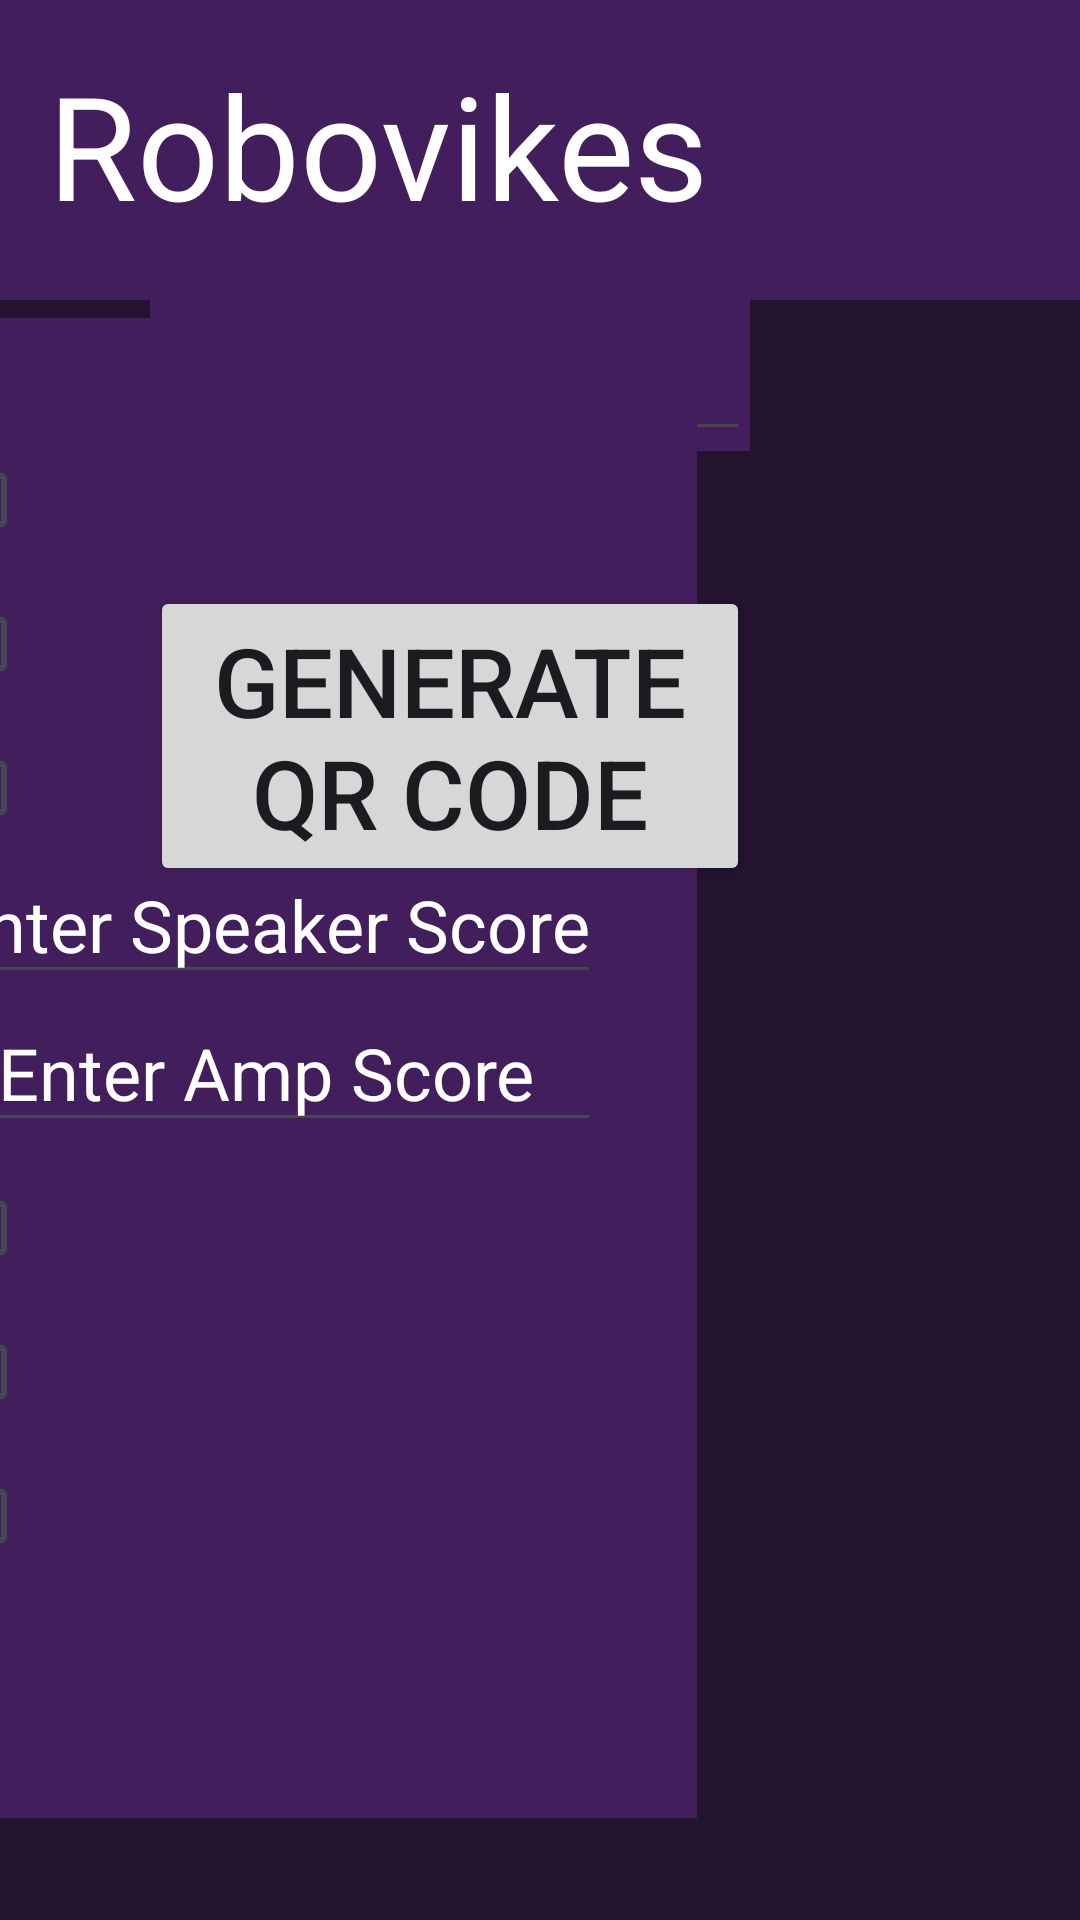

Layout XML and referenced resources for this Android screen:
<!-- AndroidManifest.xml: application theme Theme.ScoutingApp2024 -->
<!-- res/layout/activity_main.xml -->
<?xml version="1.0" encoding="utf-8"?>
<androidx.constraintlayout.widget.ConstraintLayout xmlns:android="http://schemas.android.com/apk/res/android"
    xmlns:app="http://schemas.android.com/apk/res-auto"
    xmlns:tools="http://schemas.android.com/tools"
    android:layout_width="match_parent"
    android:layout_height="match_parent"
    android:background="#23132e"
    tools:context=".MainActivity">
    
    <RelativeLayout
        android:id="@+id/relativeLayout"
        android:layout_width="match_parent"
        android:layout_height="match_parent">

        <LinearLayout
            android:layout_width="match_parent"
            android:layout_height="100dp"
            android:background="#431e5c"
            android:padding="16dp"
            app:layout_constraintEnd_toEndOf="parent"
            app:layout_constraintHorizontal_bias="0.5"
            app:layout_constraintStart_toStartOf="parent"
            app:layout_constraintTop_toTopOf="parent">

            <TextView
                android:layout_width="wrap_content"
                android:layout_height="wrap_content"
                android:text="Robovikes #3067 - Scouting App"
                android:textColor="@color/white"
                android:textSize="48sp" />
        </LinearLayout>
    </RelativeLayout>

    <LinearLayout
        android:layout_width="200dp"
        android:layout_height="60dp"
        android:layout_marginStart="50dp"
        android:layout_marginTop="-400dp"
        android:background="#431e5c"
        app:layout_constraintBottom_toBottomOf="parent"
        app:layout_constraintStart_toStartOf="parent"
        app:layout_constraintTop_toTopOf="parent"
        app:layout_constraintVertical_bias="0.5">

        <EditText
            android:id="@+id/editTeamName"
            android:layout_width="match_parent"
            android:layout_height="match_parent"
            android:gravity="center"
            android:hint="Enter Team Name"
            android:inputType="text"
            android:textColor="@color/white"
            android:textColorHint="@color/white"></EditText>
    </LinearLayout>

    <RelativeLayout
        android:layout_width="800dp"
        android:layout_height="500dp"
        android:layout_marginEnd="128dp"
        android:layout_marginBottom="-72dp"
        android:background="#431e5c"
        app:layout_constraintBottom_toBottomOf="parent"
        app:layout_constraintEnd_toEndOf="parent"
        app:layout_constraintTop_toTopOf="parent"
        app:layout_constraintVertical_bias="0.5">

        <TableLayout
            android:layout_width="match_parent"
            android:layout_height="match_parent"
            android:padding="32dp">

            <TableRow>

                <TextView
                    android:id="@+id/autocanleave"
                    android:layout_width="wrap_content"
                    android:layout_height="wrap_content"
                    android:layout_weight="1"
                    android:text="Auto: Leaves Start"
                    android:textColor="@color/white"
                    android:textSize="32sp"></TextView>

                <CheckBox
                    android:id="@+id/autoleaveCheckbox"
                    android:layout_width="wrap_content"
                    android:layout_height="wrap_content"
                    android:buttonTint="@color/white" />
            </TableRow>

            <TableRow>

                <TextView
                    android:id="@+id/autospeaker"
                    android:layout_width="wrap_content"
                    android:layout_height="wrap_content"
                    android:layout_weight="1"
                    android:text="Auto: Can Shoot in Speaker"
                    android:textColor="@color/white"
                    android:textSize="32sp"></TextView>

                <CheckBox
                    android:id="@+id/autospeakerCheckbox"
                    android:layout_width="wrap_content"
                    android:layout_height="wrap_content"
                    android:buttonTint="@color/white" />
            </TableRow>

            <TableRow>

                <TextView
                    android:id="@+id/autoamp"
                    android:layout_width="wrap_content"
                    android:layout_height="wrap_content"
                    android:layout_weight="1"
                    android:text="Auto: Can Shoot in Amp"
                    android:textColor="@color/white"
                    android:textSize="32sp"></TextView>

                <CheckBox
                    android:id="@+id/autoampCheckbox"
                    android:layout_width="wrap_content"
                    android:layout_height="wrap_content"
                    android:buttonTint="@color/white" />
            </TableRow>

            <TableRow>

                <TextView
                    android:id="@+id/speakerScoreText"
                    android:layout_width="wrap_content"
                    android:layout_height="wrap_content"
                    android:layout_weight="1"
                    android:text="Speaker Score"
                    android:textColor="@color/white"
                    android:textSize="32sp"></TextView>

                <EditText
                    android:id="@+id/editSpeakerScore"
                    android:layout_width="wrap_content"
                    android:layout_height="wrap_content"
                    android:gravity="center"
                    android:hint="Enter Speaker Score"
                    android:inputType="number"
                    android:textColorHint="@color/white"
                    android:textSize="24sp"></EditText>
            </TableRow>

            <TableRow>

                <TextView
                    android:id="@+id/ampScore"
                    android:layout_width="wrap_content"
                    android:layout_height="wrap_content"
                    android:layout_weight="1"
                    android:text="Amp Score"
                    android:textColor="@color/white"
                    android:textSize="32sp"></TextView>

                <EditText
                    android:id="@+id/editAmpScore"
                    android:layout_width="wrap_content"
                    android:layout_height="wrap_content"
                    android:gravity="center"
                    android:hint="Enter Amp Score"
                    android:inputType="number"
                    android:textColorHint="@color/white"
                    android:textSize="24sp"></EditText>
            </TableRow>

            <TableRow>

                <TextView
                    android:id="@+id/onStage"
                    android:layout_width="wrap_content"
                    android:layout_height="wrap_content"
                    android:layout_weight="1"
                    android:text="On Stage"
                    android:textColor="@color/white"
                    android:textSize="32sp"></TextView>

                <CheckBox
                    android:id="@+id/onStageCheckbox"
                    android:layout_width="wrap_content"
                    android:layout_height="wrap_content"
                    android:buttonTint="@color/white" />
            </TableRow>

            <TableRow>

                <TextView
                    android:id="@+id/scoreTrapText"
                    android:layout_width="wrap_content"
                    android:layout_height="wrap_content"
                    android:layout_weight="1"
                    android:text="Score Trap"
                    android:textColor="@color/white"
                    android:textSize="32sp"></TextView>

                <CheckBox
                    android:id="@+id/scoreTrapCheckbox"
                    android:layout_width="wrap_content"
                    android:layout_height="wrap_content"
                    android:buttonTint="@color/white" />
            </TableRow>

            <TableRow>

                <TextView
                    android:id="@+id/spotlight"
                    android:layout_width="wrap_content"
                    android:layout_height="wrap_content"
                    android:layout_weight="1"
                    android:text="Spotlight"
                    android:textColor="@color/white"
                    android:textSize="32sp"></TextView>

                <CheckBox
                    android:id="@+id/spotlightCheckbox"
                    android:layout_width="wrap_content"
                    android:layout_height="wrap_content"
                    android:buttonTint="@color/white" />
            </TableRow>
        </TableLayout>
    </RelativeLayout>

    <Button
        android:id="@+id/generateQRCODE"
        android:layout_width="200dp"
        android:layout_height="100dp"
        android:layout_marginStart="50dp"
        android:layout_marginTop="-150dp"
        android:text="Generate QR Code"
        android:textSize="32sp"
        app:layout_constraintBottom_toBottomOf="parent"
        app:layout_constraintStart_toStartOf="parent"
        app:layout_constraintTop_toTopOf="parent"
        app:layout_constraintVertical_bias="0.5"></Button>

    <ImageView
        android:id="@+id/QRCODE"
        android:layout_width="500dp"
        android:layout_height="500dp"
        android:background="@color/black"
        app:layout_constraintBottom_toBottomOf="parent"
        app:layout_constraintEnd_toEndOf="parent"
        app:layout_constraintHorizontal_bias="0.5"
        app:layout_constraintStart_toStartOf="parent"
        app:layout_constraintTop_toTopOf="parent"
        app:layout_constraintVertical_bias="0.5"
        android:visibility="invisible">
    </ImageView>


</androidx.constraintlayout.widget.ConstraintLayout>
<!-- resources referenced by this layout -->
<resources>
  <style name="Theme.ScoutingApp2024" parent="Base.Theme.ScoutingApp2024" />
  <style name="Base.Theme.ScoutingApp2024" parent="Theme.Material3.DayNight.NoActionBar">
          
          
      </style>
  <!-- not gathered from this repository: default colours our renderer supplied (Android Studio template values) -->
  <color name="black">#FF000000</color>
  <color name="white">#FFFFFFFF</color>
</resources>
